Image classification data set "Version 2" (kartikey-singh/Automated-Direction-Detecting-Bot on GitHub). Class labels (3): down, left, right.

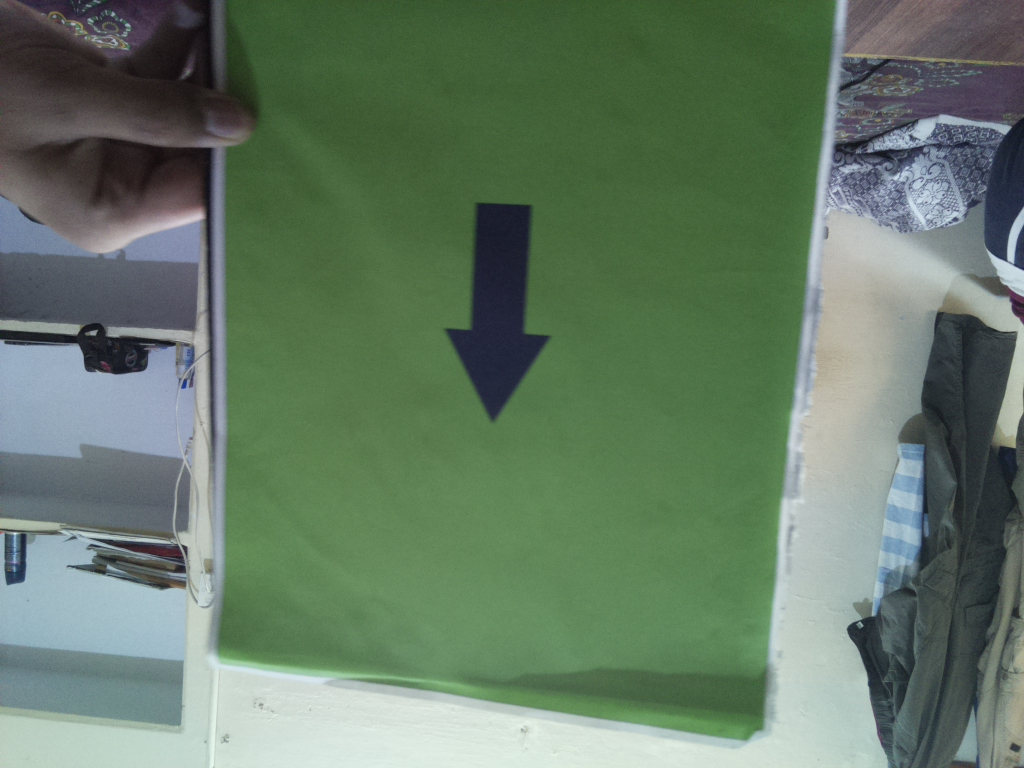
Label: down

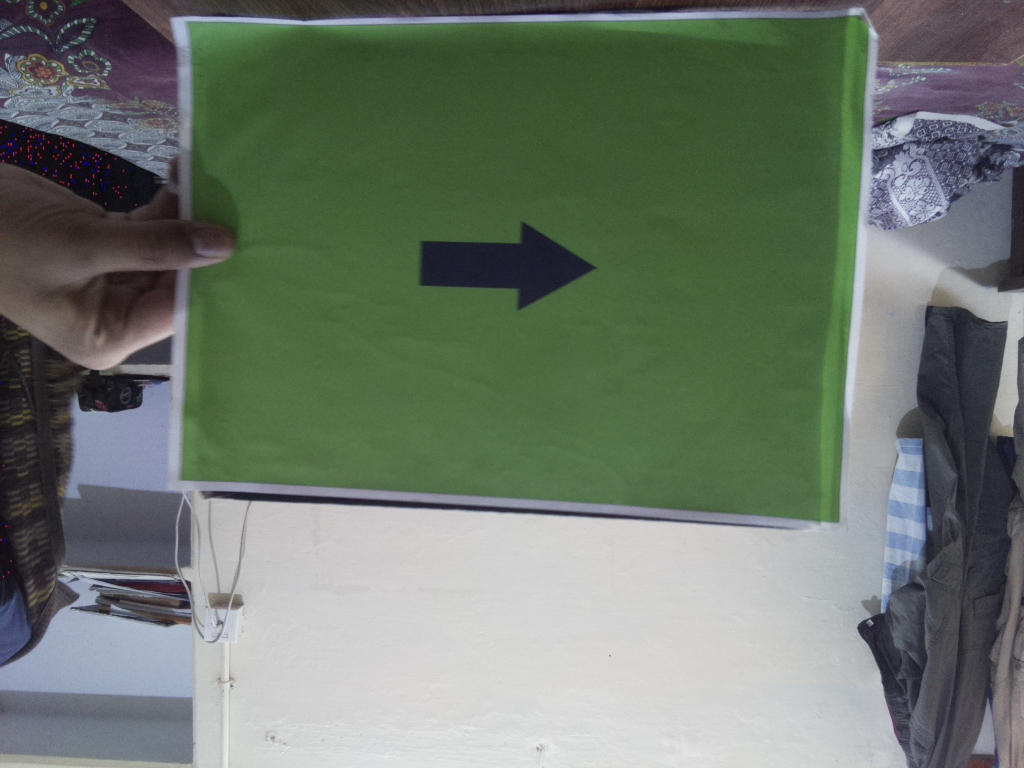
Label: right

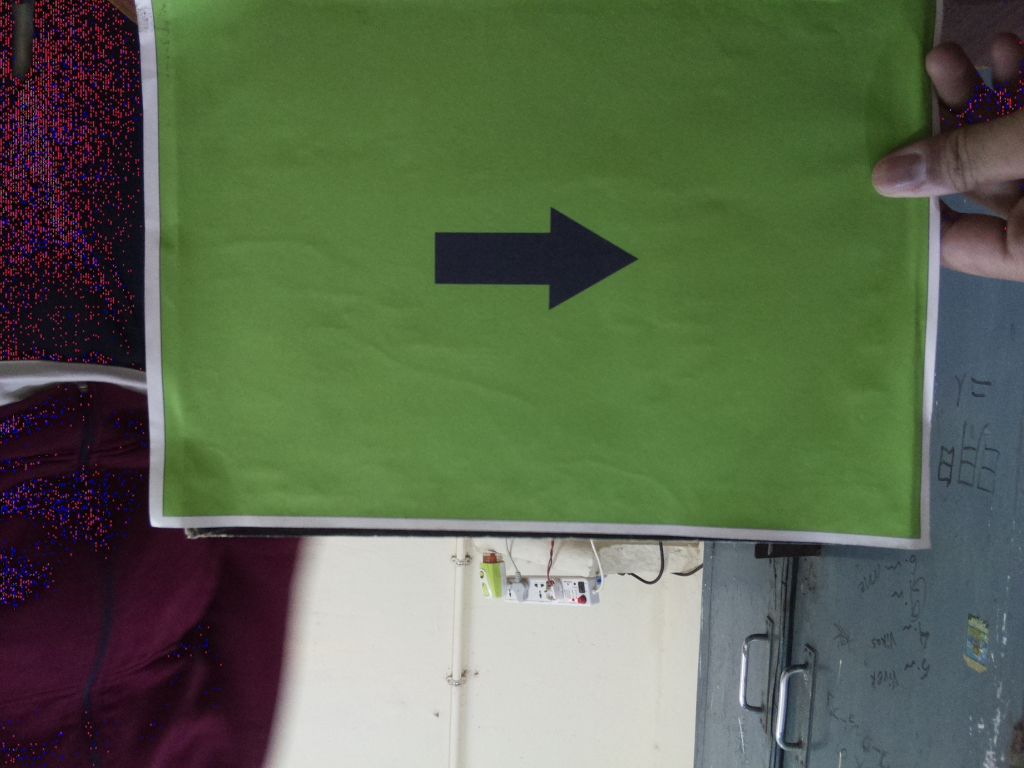
Label: right

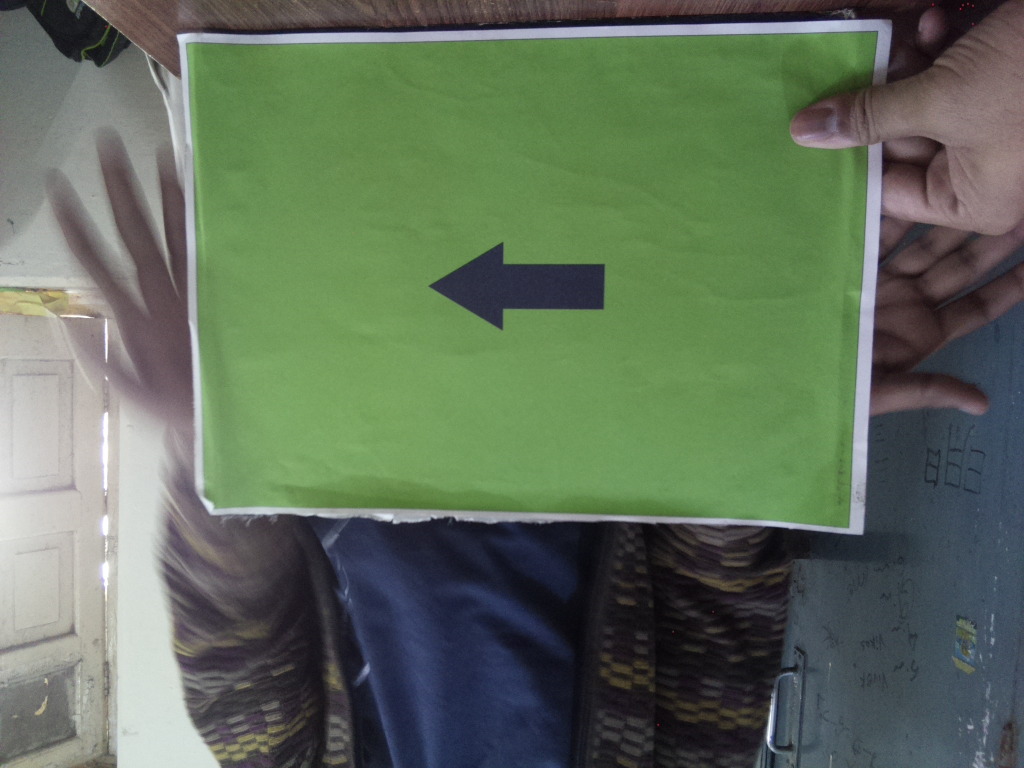
Label: left

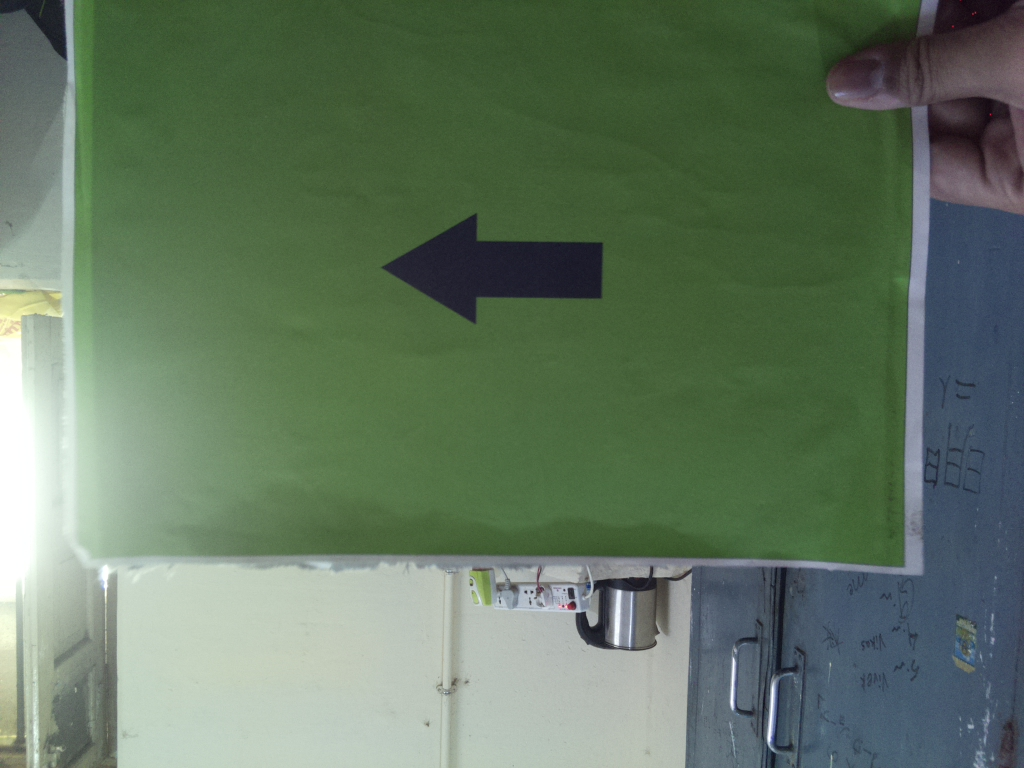
Label: left

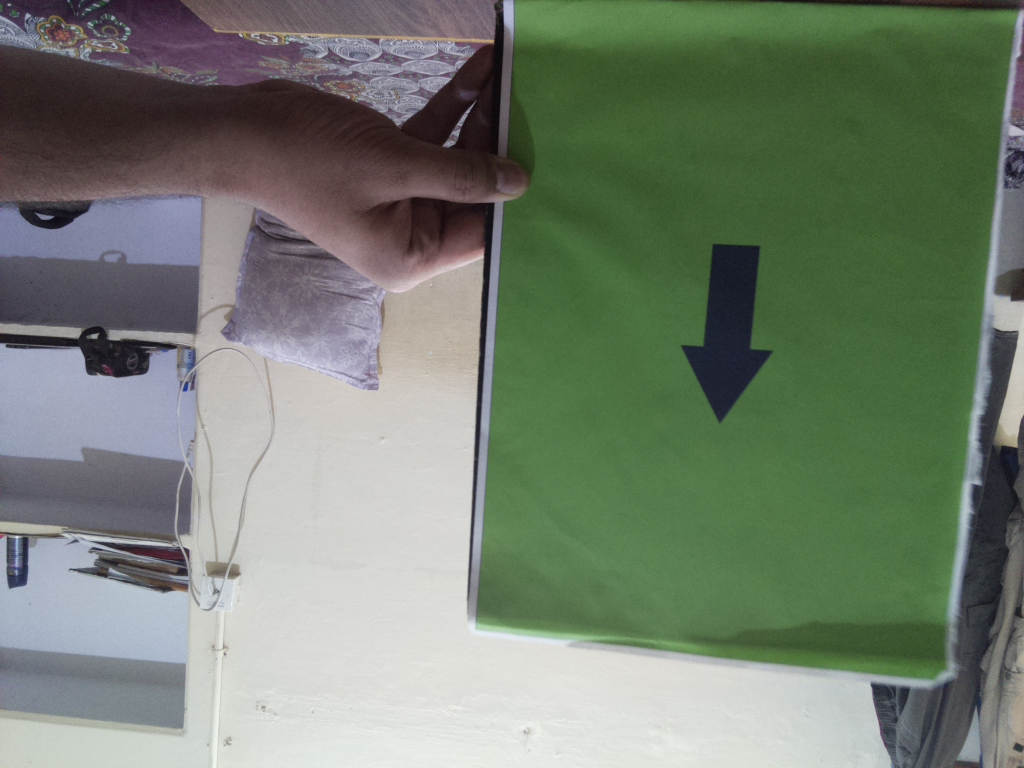
Label: down
